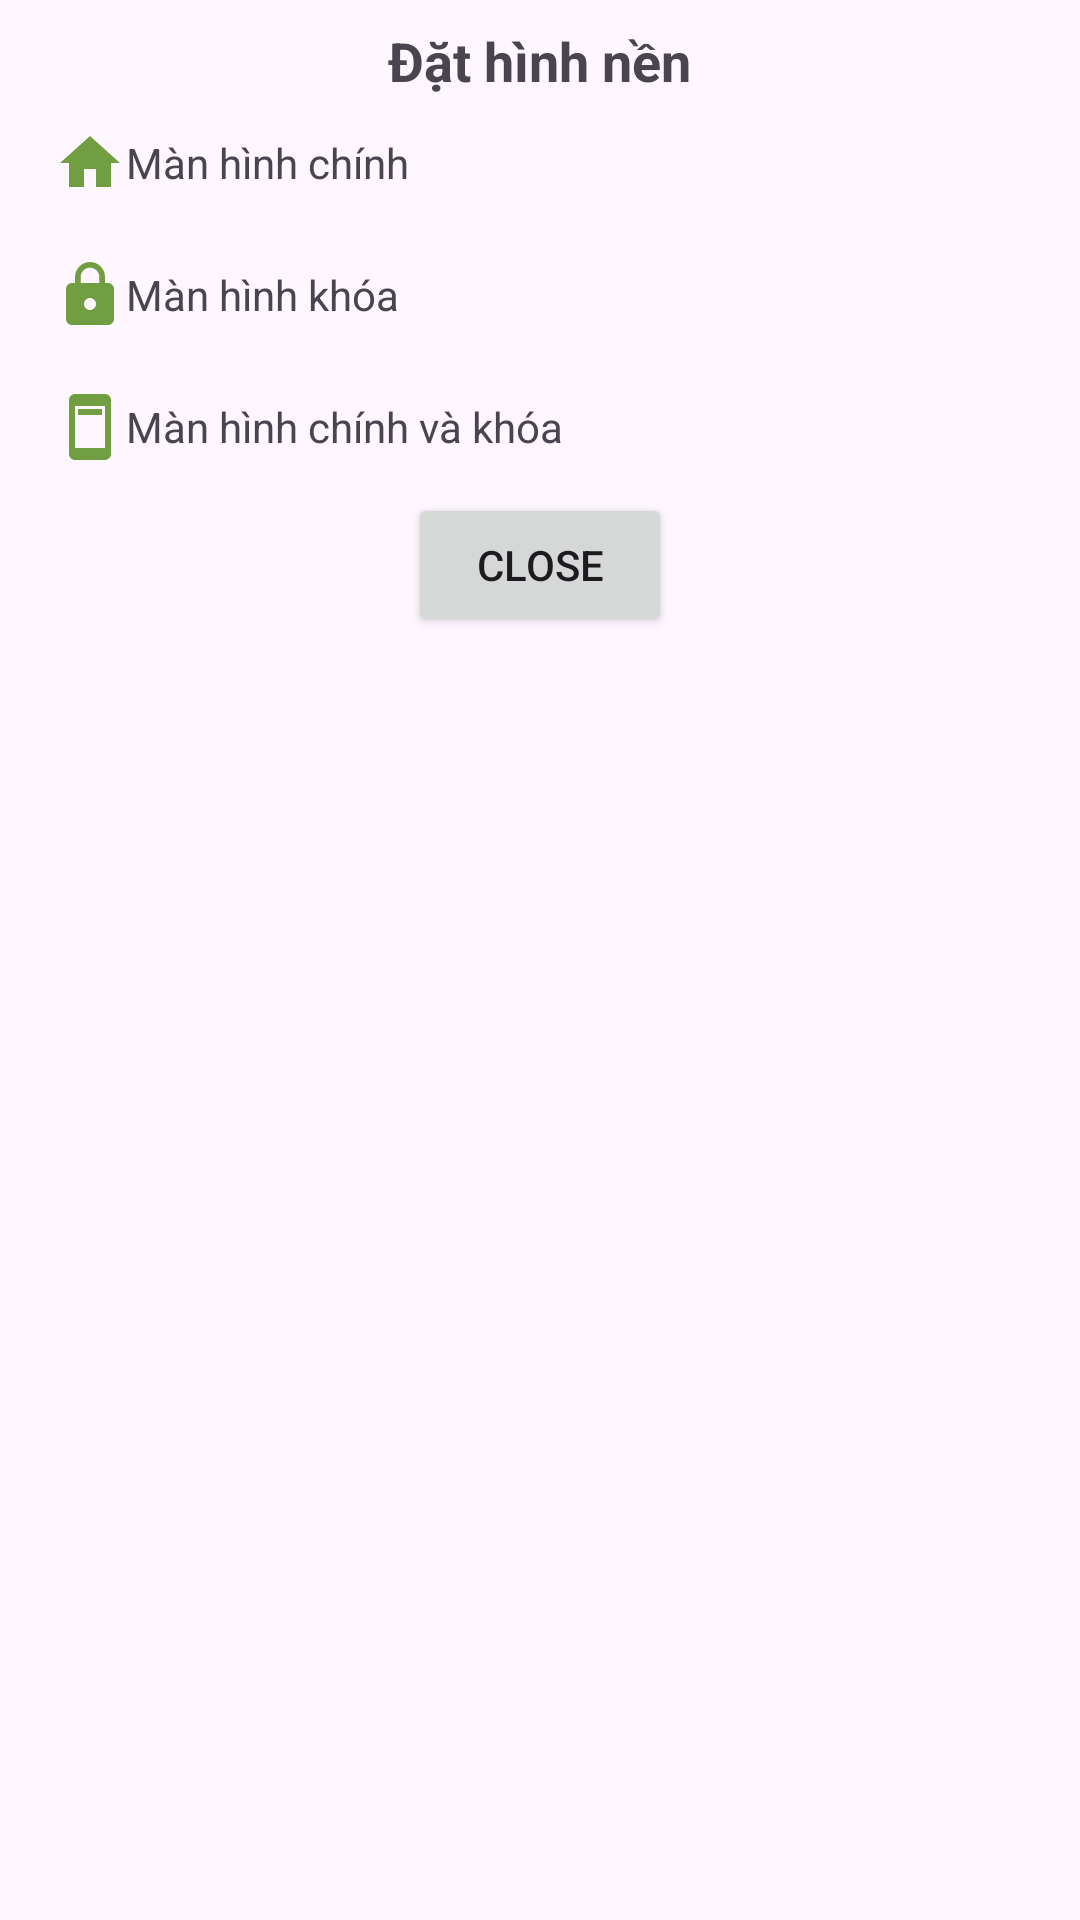

The Android layout XML behind this screen, and the referenced resources:
<!-- AndroidManifest.xml: application theme Theme.AppWallpaper -->
<!-- res/layout/customdialog.xml -->
<LinearLayout xmlns:android="http://schemas.android.com/apk/res/android"
    android:layout_width="match_parent"
    android:layout_height="wrap_content"
    android:orientation="vertical"
    android:padding="8dp"
    android:layout_gravity="center"
   >

    <TextView
        android:id="@+id/textViewDialogTitle"
        android:layout_width="wrap_content"
        android:layout_height="wrap_content"
        android:layout_gravity="center"
        android:text="Đặt hình nền"
        android:textSize="18sp"
        android:textStyle="bold" />

    <LinearLayout
        android:id="@+id/lll_mhc"
        android:layout_width="wrap_content"
        android:layout_height="wrap_content"
        android:orientation="horizontal"
        android:layout_margin="10dp">

        <ImageView
            android:layout_width="wrap_content"
            android:layout_height="wrap_content"
            android:src="@drawable/ic_home" />

        <TextView
            android:id="@+id/textViewDialogContent"
            android:layout_width="wrap_content"
            android:layout_height="wrap_content"
            android:layout_gravity="center"

            android:text="Màn hình chính" />

    </LinearLayout>

    <LinearLayout
        android:id="@+id/lll_mhk"
        android:layout_width="wrap_content"
        android:layout_height="wrap_content"
        android:orientation="horizontal"
        android:layout_margin="10dp">

        <ImageView
            android:layout_width="wrap_content"
            android:layout_height="wrap_content"
            android:src="@drawable/baseline_lock_24" />

        <TextView
            android:id="@+id/textViewDialogContent1"
            android:layout_width="wrap_content"
            android:layout_height="wrap_content"
            android:layout_gravity="center"

            android:text="Màn hình khóa" />

    </LinearLayout>

    <LinearLayout
        android:id="@+id/lll_cahai"
        android:layout_width="wrap_content"
        android:layout_height="wrap_content"
        android:orientation="horizontal"
        android:layout_margin="10dp">

        <ImageView
            android:layout_width="wrap_content"
            android:layout_height="wrap_content"
            android:src="@drawable/baseline_ad_units_24" />

        <TextView
            android:id="@+id/textViewDialogContent2"
            android:layout_width="wrap_content"
            android:layout_height="wrap_content"
            android:layout_gravity="center"


            android:text="Màn hình chính và khóa" />

    </LinearLayout>

    <Button
        android:id="@+id/buttonDialogClose"
        android:layout_width="wrap_content"
        android:layout_height="wrap_content"
        android:layout_gravity="center"
        android:text="Close" />

</LinearLayout>
<!-- resources referenced by this layout -->
<resources>
  <!-- drawable baseline_ad_units_24 (drawable) -->
  <vector android:height="24dp" android:tint="#729E42"
      android:viewportHeight="24" android:viewportWidth="24"
      android:width="24dp" xmlns:android="http://schemas.android.com/apk/res/android">
      <path android:fillColor="@android:color/white" android:pathData="M17,1L7,1c-1.1,0 -2,0.9 -2,2v18c0,1.1 0.9,2 2,2h10c1.1,0 2,-0.9 2,-2L19,3c0,-1.1 -0.9,-2 -2,-2zM17,19L7,19L7,5h10v14zM8,6h8v2L8,8z"/>
  </vector>
  <!-- drawable baseline_lock_24 (drawable) -->
  <vector android:height="24dp" android:tint="#729E42"
      android:viewportHeight="24" android:viewportWidth="24"
      android:width="24dp" xmlns:android="http://schemas.android.com/apk/res/android">
      <path android:fillColor="@android:color/white" android:pathData="M18,8h-1L17,6c0,-2.76 -2.24,-5 -5,-5S7,3.24 7,6v2L6,8c-1.1,0 -2,0.9 -2,2v10c0,1.1 0.9,2 2,2h12c1.1,0 2,-0.9 2,-2L20,10c0,-1.1 -0.9,-2 -2,-2zM12,17c-1.1,0 -2,-0.9 -2,-2s0.9,-2 2,-2 2,0.9 2,2 -0.9,2 -2,2zM15.1,8L8.9,8L8.9,6c0,-1.71 1.39,-3.1 3.1,-3.1 1.71,0 3.1,1.39 3.1,3.1v2z"/>
  </vector>
  <!-- drawable ic_home (drawable) -->
  <vector android:height="24dp" android:tint="#729E42"
      android:viewportHeight="24" android:viewportWidth="24"
      android:width="24dp" xmlns:android="http://schemas.android.com/apk/res/android">
      <path android:fillColor="@android:color/white" android:pathData="M10,20v-6h4v6h5v-8h3L12,3 2,12h3v8z"/>
  </vector>
  <style name="Theme.AppWallpaper" parent="Base.Theme.AppWallpaper" />
  <style name="Base.Theme.AppWallpaper" parent="Theme.Material3.DayNight.NoActionBar">
          
          
      </style>
</resources>
